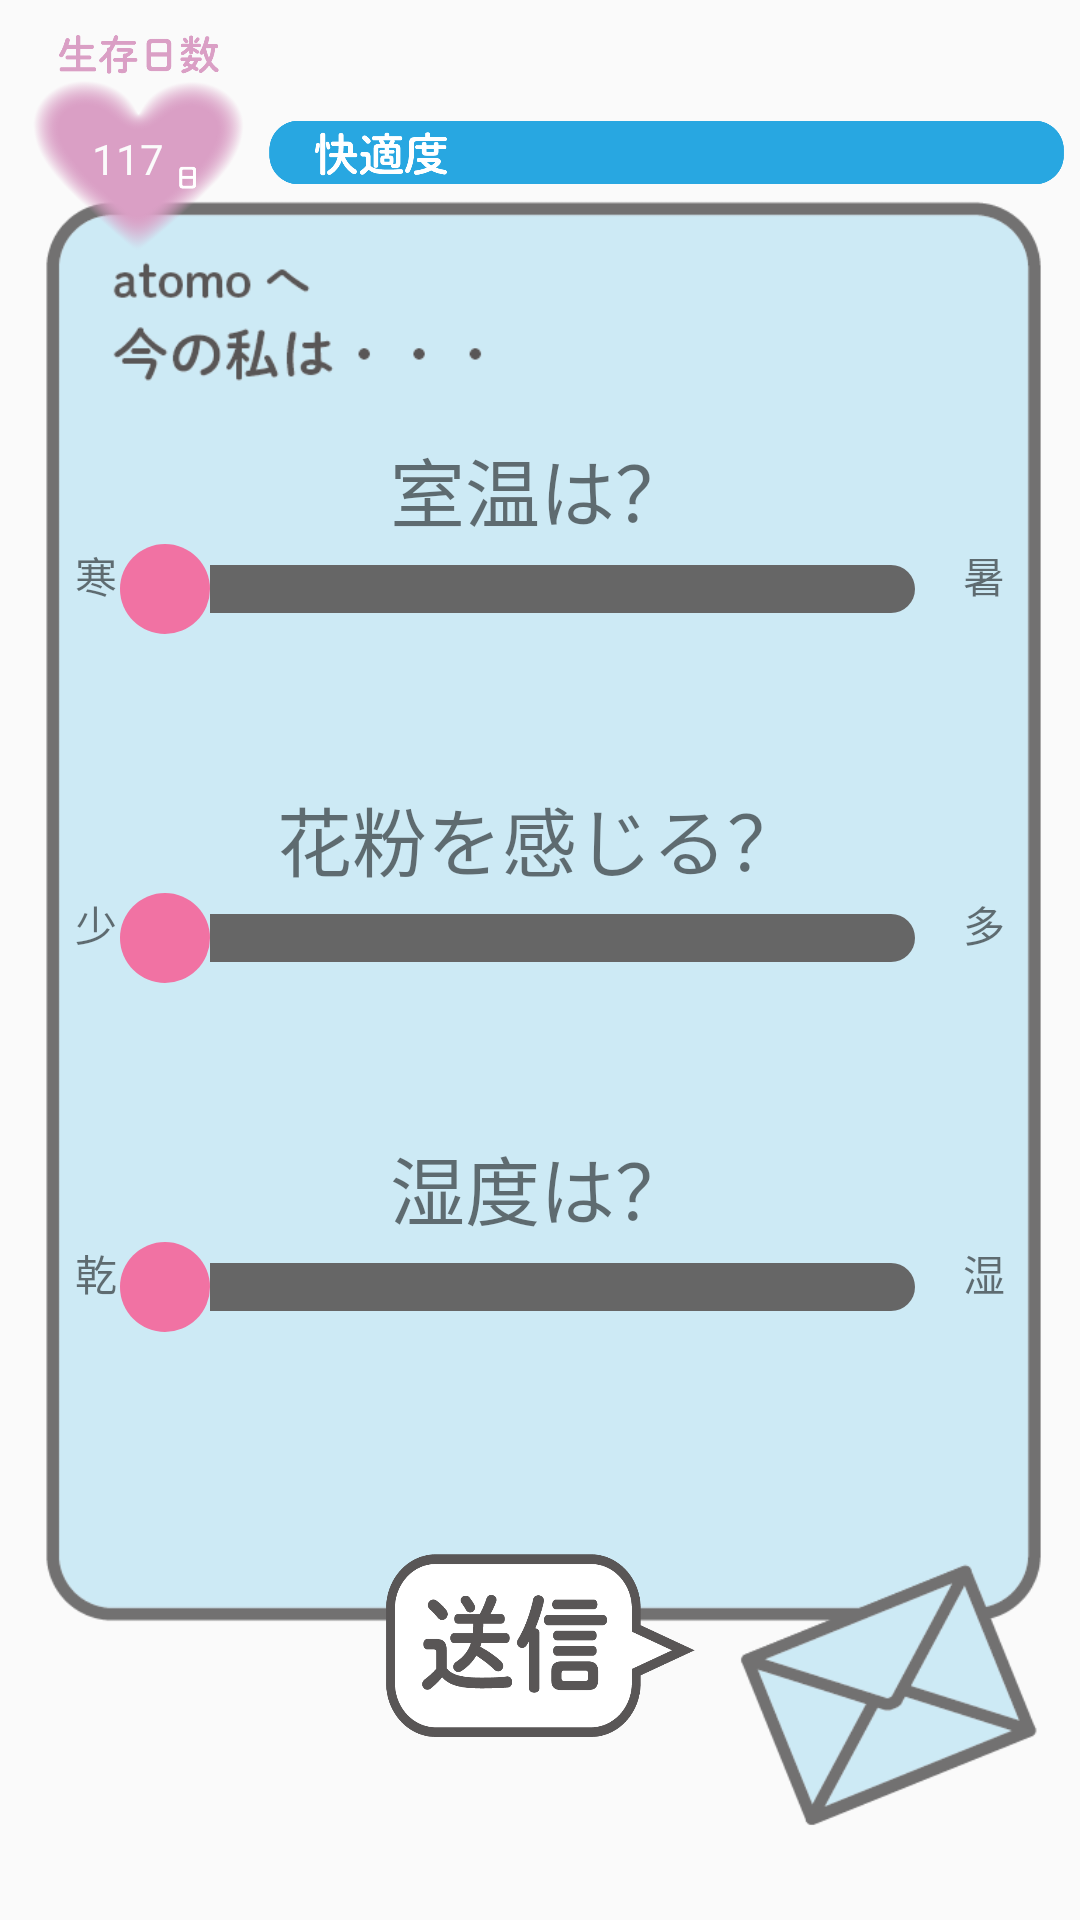

Android layout source for this screen:
<!-- AndroidManifest.xml: application theme Theme.AppCompat.Light.NoActionBar -->
<!-- res/layout/activity_letter.xml -->
<?xml version="1.0" encoding="utf-8"?>
<androidx.constraintlayout.widget.ConstraintLayout xmlns:android="http://schemas.android.com/apk/res/android"
    xmlns:app="http://schemas.android.com/apk/res-auto"
    xmlns:tools="http://schemas.android.com/tools"
    android:layout_width="match_parent"
    android:layout_height="match_parent"
    tools:context=".LetterActivity">


    <ImageView
        android:id="@+id/letter_background"
        android:layout_width="match_parent"
        android:layout_height="match_parent"

        android:src="@drawable/letter_background" />

    <ImageView
        android:id="@+id/lifeday"
        android:layout_width="75dp"
        android:layout_height="73dp"
        android:src="@drawable/lifeday_icon"
        app:layout_constraintBottom_toBottomOf="parent"
        app:layout_constraintEnd_toStartOf="@+id/comfort_var"
        app:layout_constraintHorizontal_bias="0.586"
        app:layout_constraintStart_toStartOf="parent"
        app:layout_constraintTop_toTopOf="parent"
        app:layout_constraintVertical_bias="0.02" />

    <TextView
        android:id="@+id/lifeday_num"
        android:layout_width="wrap_content"
        android:layout_height="wrap_content"
        android:layout_marginStart="11dp"
        android:text="117"
        android:textColor="#FBFBFB"
        app:layout_constraintBottom_toBottomOf="@+id/lifeday"
        app:layout_constraintEnd_toEndOf="@+id/lifeday"
        app:layout_constraintHorizontal_bias="0.275"
        app:layout_constraintStart_toStartOf="@+id/lifeday"
        app:layout_constraintTop_toTopOf="@+id/lifeday"
        app:layout_constraintVertical_bias="0.592" />

    <ImageView
        android:id="@+id/comfort_var"
        android:layout_width="265dp"
        android:layout_height="79dp"
        android:src="@drawable/comfort_var100"
        app:layout_constraintBottom_toBottomOf="parent"
        app:layout_constraintEnd_toEndOf="parent"
        app:layout_constraintHorizontal_bias="0.945"
        app:layout_constraintStart_toStartOf="parent"
        app:layout_constraintTop_toTopOf="parent"
        app:layout_constraintVertical_bias="0.02" />


    <ImageButton
        android:id="@+id/send_button"
        android:layout_width="103dp"
        android:layout_height="61dp"
        android:background="@drawable/send_icon"
        app:layout_constraintBottom_toBottomOf="parent"
        app:layout_constraintEnd_toEndOf="parent"
        app:layout_constraintStart_toStartOf="parent"
        app:layout_constraintTop_toBottomOf="@+id/frameLayout"
        app:layout_constraintVertical_bias="0.272" />

    <FrameLayout
        android:id="@+id/frameLayout"
        android:layout_width="310dp"
        android:layout_height="350dp"
        app:layout_constraintBottom_toBottomOf="parent"
        app:layout_constraintEnd_toEndOf="parent"
        app:layout_constraintHorizontal_bias="0.5"
        app:layout_constraintStart_toStartOf="parent"
        app:layout_constraintTop_toTopOf="parent"
        app:layout_constraintVertical_bias="0.5">

        <LinearLayout
            android:layout_width="match_parent"
            android:layout_height="299dp"
            android:orientation="vertical">


            <TextView
                android:layout_width="wrap_content"
                android:layout_height="wrap_content"
                android:layout_gravity="center"
                android:text="室温は？"
                android:textSize="25dp">

            </TextView>

            <LinearLayout
                android:layout_width="match_parent"
                android:layout_height="wrap_content">

                <TextView
                    android:layout_width="wrap_content"
                    android:layout_height="wrap_content"
                    android:text="寒">

                </TextView>

                <SeekBar
                    android:id="@+id/hot"
                    android:layout_width="wrap_content"
                    android:layout_height="wrap_content"
                    android:layout_weight="1"
                    android:progressDrawable="@drawable/custom_seekbar"
                    android:thumb="@drawable/custom_thumb" />

                <TextView
                    android:layout_width="wrap_content"
                    android:layout_height="wrap_content"
                    android:text="暑">

                </TextView>

            </LinearLayout>


            <Space
                android:layout_width="wrap_content"
                android:layout_height="wrap_content"
                android:layout_weight="1" />

            

            <TextView
                android:layout_width="wrap_content"
                android:layout_height="wrap_content"
                android:layout_gravity="center"
                android:text="花粉を感じる？"
                android:textSize="25dp">

            </TextView>

            <LinearLayout
                android:layout_width="match_parent"
                android:layout_height="wrap_content">

                <TextView
                    android:layout_width="wrap_content"
                    android:layout_height="wrap_content"
                    android:text="少">

                </TextView>

                <SeekBar
                    android:id="@+id/pollen"
                    android:layout_width="wrap_content"
                    android:layout_height="wrap_content"
                    android:layout_weight="1"
                    android:progressDrawable="@drawable/custom_seekbar"
                    android:thumb="@drawable/custom_thumb" />

                <TextView
                    android:layout_width="wrap_content"
                    android:layout_height="wrap_content"
                    android:text="多">

                </TextView>

            </LinearLayout>


            <Space
                android:layout_width="wrap_content"
                android:layout_height="wrap_content"
                android:layout_weight="1" />

            <TextView
                android:layout_width="wrap_content"
                android:layout_height="wrap_content"
                android:layout_gravity="center"
                android:text="湿度は？"
                android:textSize="25dp">

            </TextView>

            <LinearLayout
                android:layout_width="match_parent"
                android:layout_height="wrap_content">

                <TextView
                    android:layout_width="wrap_content"
                    android:layout_height="wrap_content"
                    android:text="乾">

                </TextView>

                <SeekBar
                    android:id="@+id/humidity"
                    android:layout_width="wrap_content"
                    android:layout_height="wrap_content"
                    android:layout_weight="1"
                    android:progressDrawable="@drawable/custom_seekbar"
                    android:thumb="@drawable/custom_thumb" />

                <TextView
                    android:layout_width="wrap_content"
                    android:layout_height="wrap_content"
                    android:text="湿">

                </TextView>

            </LinearLayout>
            


        </LinearLayout>


    </FrameLayout>


</androidx.constraintlayout.widget.ConstraintLayout>
<!-- resources referenced by this layout -->
<resources>
  <!-- drawable comfort_var100: png bitmap (drawable-v24, 12355 bytes) -->
  <!-- drawable custom_seekbar (drawable) -->
  <?xml version="1.0" encoding="utf-8"?>
  <layer-list xmlns:android="http://schemas.android.com/apk/res/android">
      <item android:id="@android:id/background">
          <shape android:shape="rectangle">
              <corners android:radius="16dp"/>
              <solid android:color="#666666"/>
          </shape>
      </item>
  
      <item android:id="@android:id/progress">
          <clip>
              <shape android:shape="rectangle">
                  <corners android:radius="16dp"/>
                  <solid android:color="#666666"/>
              </shape>
          </clip>
      </item>
  </layer-list>
  <!-- drawable custom_thumb (drawable) -->
  <?xml version="1.0" encoding="utf-8"?>
  <shape xmlns:android="http://schemas.android.com/apk/res/android"
      android:shape="oval">
      <size android:width="30dp" android:height="30dp" />
      <solid android:color="#F172A3"/>
  </shape>
  <!-- drawable letter_background: png bitmap (drawable, 23743 bytes) -->
  <!-- drawable lifeday_icon: png bitmap (drawable, 38035 bytes) -->
  <!-- drawable send_icon: png bitmap (drawable, 19592 bytes) -->
</resources>
